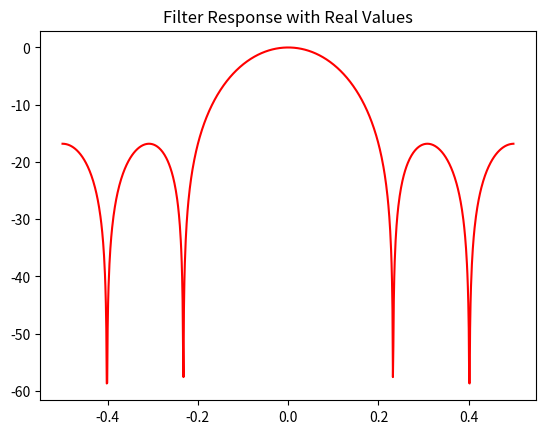
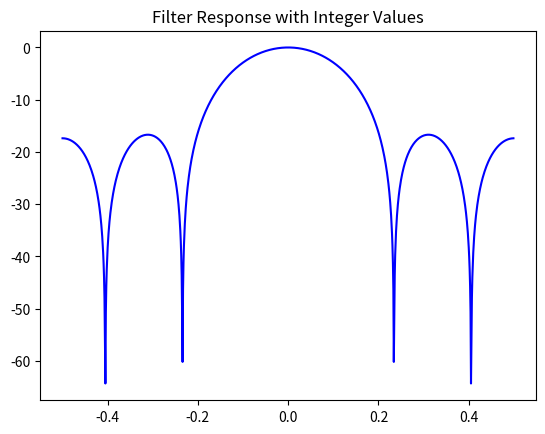
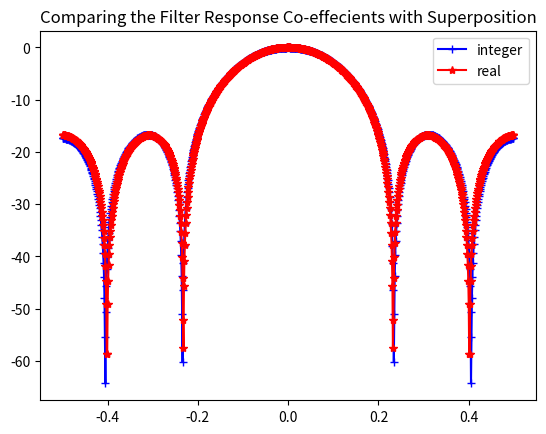

Here is the Python script that generated these plots, in order:
# Python Code to get co-effecients for a 5 tap FIR Filter
import matplotlib.pyplot as plt
import numpy as np
from scipy import signal

passband_bw     = 0.1
transition_bw   = 0.1
no_of_taps      = 7
fs              = 1  # Normalized Sampling Rate

# Getting the co-efficients
fir_coeffs = signal.remez(no_of_taps, [0, passband_bw, passband_bw+transition_bw, 0.5*fs], [1,0], fs = fs)

# Converting the filter co-effecients in 8 bit format
fir_coeffs_int = np.round(fir_coeffs * (2**7-1)).astype(int)
print(fir_coeffs_int)

fir_coeffs_int_hex = [hex(x) for x in fir_coeffs_int]

# Write into file
f = open("co_eff_7tap.txt", "w")
for i in range(0, no_of_taps):
    x = str(fir_coeffs_int_hex[i])[2:]
    f.write(x+'\n') # Go to the next line
f.close()


# Plotting the filter response
n_fft = 1000

# With Real Values
normalized_coeffs = fir_coeffs/np.sum(fir_coeffs)
fft_1 = np.fft.fft(normalized_coeffs, n_fft)
# In dB
x_fft = np.fft.fftshift(20*np.log10(np.abs(fft_1)))

# With Integer Values
normalized_coeffs_int = fir_coeffs_int/np.sum(fir_coeffs_int)
fft_2 = np.fft.fft(normalized_coeffs_int, n_fft)
# In dB
x_int_fft = np.fft.fftshift(20*np.log10(np.abs(fft_2)))


x_axis = np.arange(-0.5, 0.5, 1/n_fft)
# print(x_axis)

plt.figure(1)
plt.plot(x_axis, x_fft, color = 'red')
plt.title("Filter Response with Real Values")
plt.savefig('FilterResponseWithRealValues.png')


plt.figure(2)
plt.plot(x_axis, x_int_fft, color = 'blue')
plt.title("Filter Response with Integer Values")
plt.savefig('FilterResponseWithIntegerValues.png')

plt.figure(3)
plt.plot(x_axis, x_int_fft, color = 'blue', marker = '+')
plt.plot(x_axis, x_fft, color = 'red', marker = '*')
plt.legend(['integer', 'real'])
plt.title("Comparing the Filter Response Co-effecients with Superposition")
plt.savefig('Co_eff_Comparison.png')
